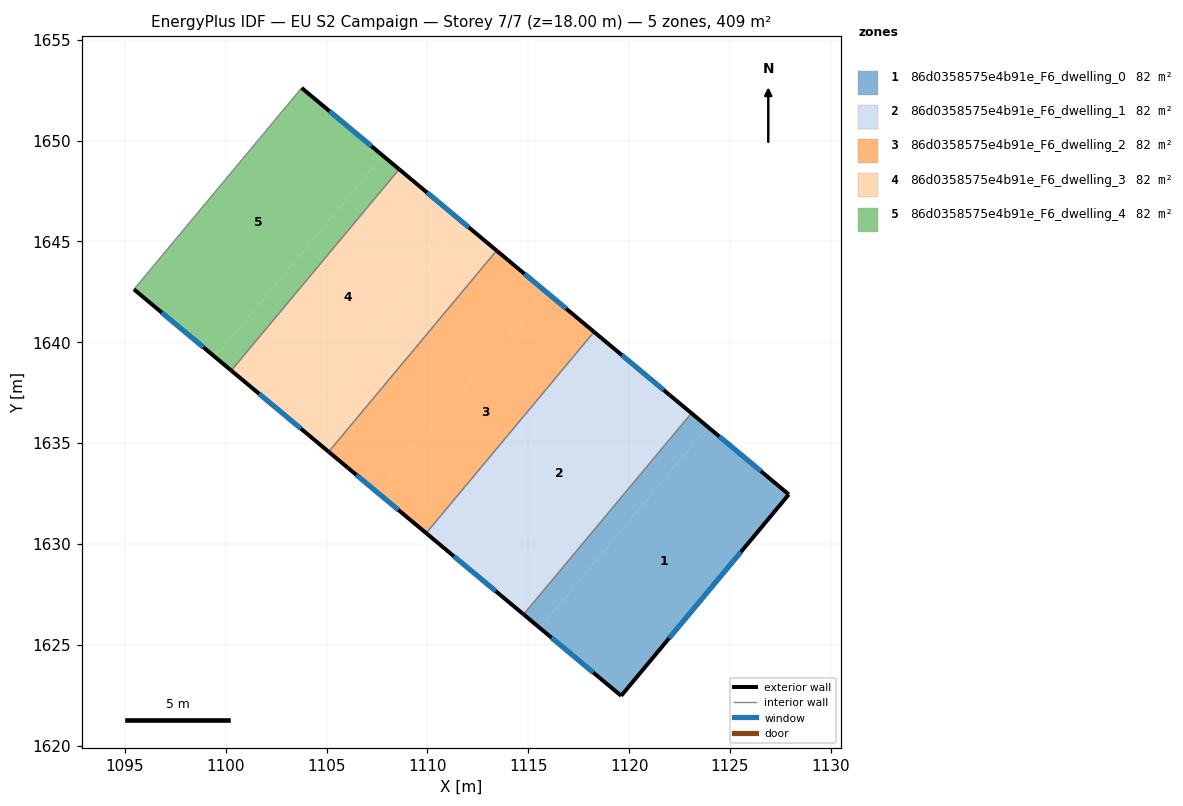
=== STOREY PLAN SPEC (per zone: floor XY polygon, exterior-wall plan segments, windows/doors) ===
zone 1: 86d0358575e4b91e_F6_dwelling_0  (81.8 m²)
  floor: (1127.92, 1632.45) (1119.61, 1622.46) (1115.57, 1625.83) (1123.90, 1635.81)
  floor: (1123.90, 1635.81) (1115.57, 1625.83) (1114.77, 1626.50) (1123.09, 1636.48)
  exterior wall: (1127.92, 1632.45) – (1123.09, 1636.48)  [6.3 m]
    window: (1126.54, 1633.60) – (1124.47, 1635.33)  [3.5 m²]
  exterior wall: (1119.61, 1622.46) – (1127.92, 1632.45)  [13.0 m]
    window: (1121.98, 1625.32) – (1125.54, 1629.60)  [7.2 m²]
  exterior wall: (1114.77, 1626.50) – (1119.61, 1622.46)  [6.3 m]
    window: (1116.15, 1625.35) – (1118.22, 1623.62)  [3.5 m²]
  interior walls: 1
zone 2: 86d0358575e4b91e_F6_dwelling_1  (81.8 m²)
  floor: (1123.09, 1636.48) (1114.77, 1626.50) (1109.94, 1630.53) (1118.26, 1640.51)
  exterior wall: (1123.09, 1636.48) – (1118.26, 1640.51)  [6.3 m]
    window: (1121.71, 1637.63) – (1119.64, 1639.36)  [3.5 m²]
  exterior wall: (1109.94, 1630.53) – (1114.77, 1626.50)  [6.3 m]
    window: (1111.32, 1629.38) – (1113.39, 1627.65)  [3.5 m²]
  interior walls: 2
zone 3: 86d0358575e4b91e_F6_dwelling_2  (81.8 m²)
  floor: (1118.26, 1640.51) (1109.94, 1630.53) (1107.52, 1632.55) (1115.84, 1642.53)
  floor: (1115.84, 1642.53) (1107.52, 1632.55) (1105.10, 1634.56) (1113.43, 1644.54)
  exterior wall: (1118.26, 1640.51) – (1113.43, 1644.54)  [6.3 m]
    window: (1116.88, 1641.66) – (1114.81, 1643.39)  [3.5 m²]
  exterior wall: (1105.10, 1634.56) – (1109.94, 1630.53)  [6.3 m]
    window: (1106.48, 1633.41) – (1108.56, 1631.68)  [3.5 m²]
  interior walls: 2
zone 4: 86d0358575e4b91e_F6_dwelling_3  (81.8 m²)
  floor: (1111.82, 1645.89) (1103.49, 1635.91) (1100.27, 1638.60) (1108.60, 1648.58)
  floor: (1113.43, 1644.54) (1105.10, 1634.56) (1103.49, 1635.91) (1111.82, 1645.89)
  exterior wall: (1113.43, 1644.54) – (1108.60, 1648.58)  [6.3 m]
    window: (1112.05, 1645.70) – (1109.98, 1647.42)  [3.5 m²]
  exterior wall: (1100.27, 1638.59) – (1105.10, 1634.56)  [6.3 m]
    window: (1101.65, 1637.44) – (1103.72, 1635.72)  [3.5 m²]
  interior walls: 2
zone 5: 86d0358575e4b91e_F6_dwelling_4  (81.8 m²)
  floor: (1107.79, 1649.25) (1099.47, 1639.27) (1095.44, 1642.62) (1103.76, 1652.61)
  floor: (1108.60, 1648.58) (1100.27, 1638.59) (1099.47, 1639.27) (1107.79, 1649.25)
  exterior wall: (1108.60, 1648.58) – (1103.76, 1652.61)  [6.3 m]
    window: (1107.22, 1649.73) – (1105.14, 1651.46)  [3.5 m²]
  exterior wall: (1095.44, 1642.62) – (1100.27, 1638.59)  [6.3 m]
    window: (1096.82, 1641.47) – (1098.89, 1639.75)  [3.5 m²]
  interior walls: 2

=== DERIVED (storey summary) ===
Building: EU S2 Campaign
Storey: 7 of 7  (floor level z = 18.00 m)
Storey gross floor area: 408.9 m²
Zones on this storey: 5
  - 86d0358575e4b91e_F6_dwelling_0: floor 81.8 m²; exterior wall 25.6 m (76.7 m²); 3 window(s) 14.1 m²; WWR 18.4%
  - 86d0358575e4b91e_F6_dwelling_1: floor 81.8 m²; exterior wall 12.6 m (37.8 m²); 2 window(s) 6.9 m²; WWR 18.4%
  - 86d0358575e4b91e_F6_dwelling_2: floor 81.8 m²; exterior wall 12.6 m (37.8 m²); 2 window(s) 6.9 m²; WWR 18.4%
  - 86d0358575e4b91e_F6_dwelling_3: floor 81.8 m²; exterior wall 12.6 m (37.8 m²); 2 window(s) 6.9 m²; WWR 18.4%
  - 86d0358575e4b91e_F6_dwelling_4: floor 81.8 m²; exterior wall 12.6 m (37.8 m²); 2 window(s) 6.9 m²; WWR 18.4%
Zone adjacency (shared interzone walls):
  - 86d0358575e4b91e_F6_dwelling_0 ↔ 86d0358575e4b91e_F6_dwelling_1
  - 86d0358575e4b91e_F6_dwelling_1 ↔ 86d0358575e4b91e_F6_dwelling_2
  - 86d0358575e4b91e_F6_dwelling_2 ↔ 86d0358575e4b91e_F6_dwelling_3
  - 86d0358575e4b91e_F6_dwelling_3 ↔ 86d0358575e4b91e_F6_dwelling_4